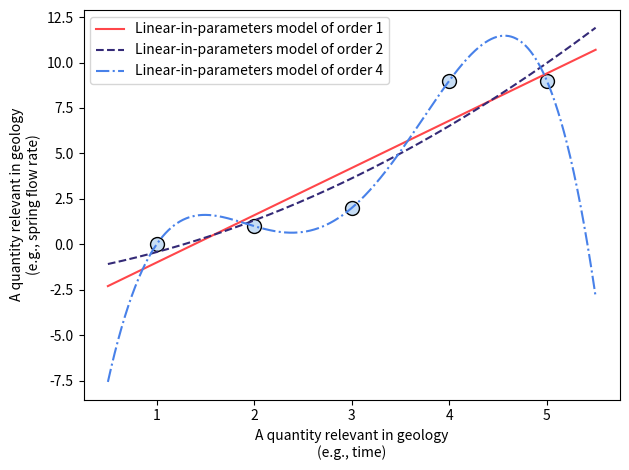

The script that saved this image:
import numpy as np
import matplotlib.pyplot as plt

x = np.arange(1,6)
y = np.array([0,1,2,9,9])

fig, ax = plt.subplots()
ax.scatter(x, y, marker = 'o', s = 100, color = '#c7ddf4', edgecolor = 'k')

orders = np.array([1,2,4])
colors =['#ff464a','#342a77','#4881e9']
linestiles = ['-','--','-.']

for order, color, linestile in zip(orders, colors, linestiles):   
    betas = np.polyfit(x, y, order)
    func = np.poly1d(betas)
    x1 = np.linspace(0.5,5.5, 1000)
    y1 = func(x1)
    ax.plot(x1, y1, color=color, linestyle=linestile, label="Linear-in-parameters model of order " + str(order))

ax.legend()    
ax.set_xlabel('A quantity relevant in geology\n(e.g., time)')
ax.set_ylabel('A quantity relevant in geology\n(e.g., spring flow rate)') 
fig.tight_layout()  

